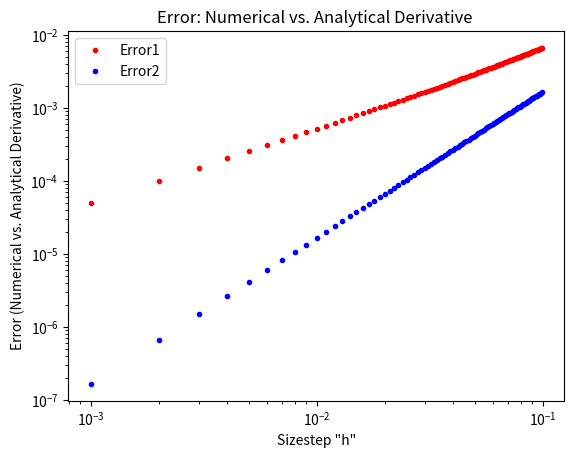
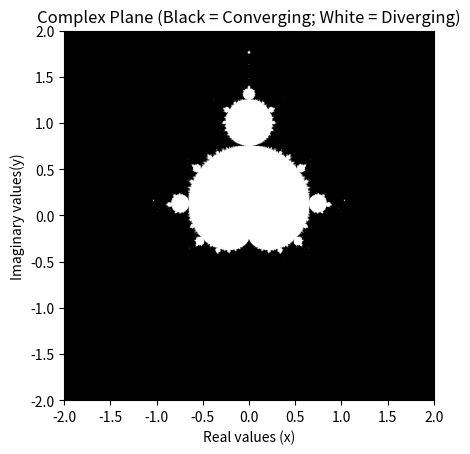
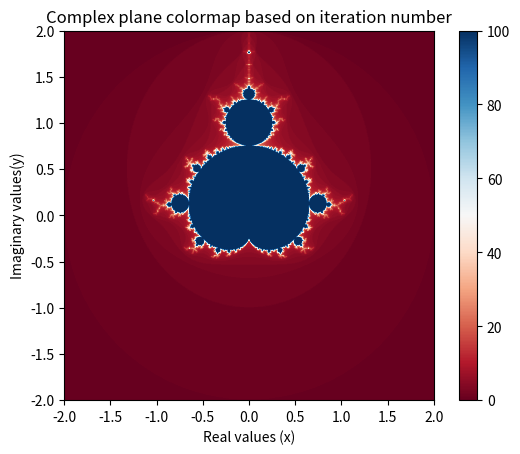
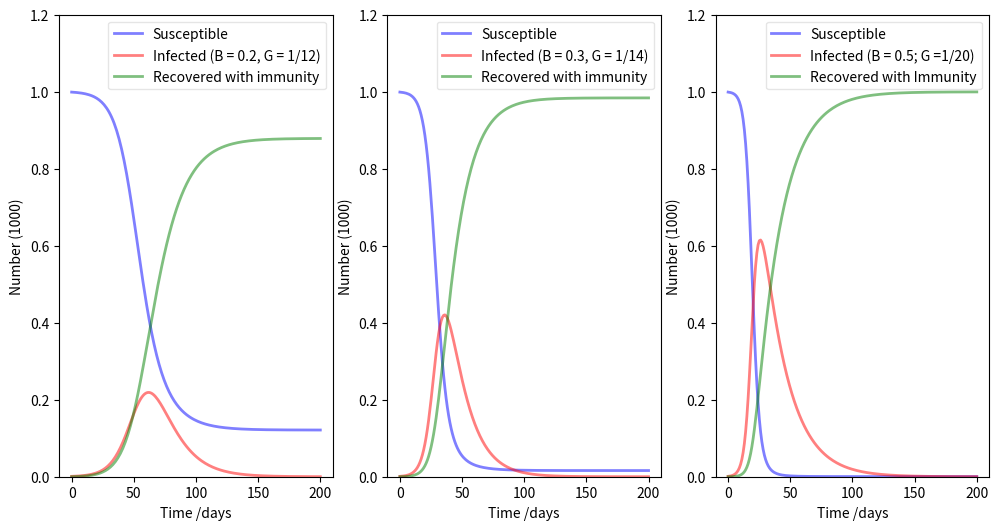

Python code for these plots, in order:
import numpy as np
from matplotlib import pyplot as plt
from numpy import sin,cos

#Variables
N = 1000
x0 = 0.1
d_analytical = cos(x0)
h=np.arange(0.001,0.1,0.001)

#Two (2)different numerical functions to calculate derivative:

#Function 1
#Derived from Taylor Series of f(x) as 'h' approaches 0.
#h is infinitesimal

def deriv1(f,x0,h):

    f_der1 = (f(x0+h)-f(x0))/h*(1.)
    return f_der1

#Function 2
#returns derivative approximation at given, function, x0 value
#and sizestep 'h' value.
#h is finite

def deriv2(f,x0,h):
    f_der2 = (f(x0+h)-f(x0-h))/(2.*h)
    return f_der2

# Calculating numerical values of derivative at x=x0 for each h-value:
# Calculating error for each function

#Using Function 1
d_numerical1 = np.zeros(h.size)
error1 = np.zeros(h.size)

for j in np.arange(h.size):
    d_numerical1[j]=deriv1(sin,x0,h[j])
    error1[j]=abs(d_numerical1[j]-d_analytical)/d_analytical

#Using Function 2
d_numerical2 = np.zeros(h.size)
error2 = np.zeros(h.size)

for j in np.arange(h.size):
    d_numerical2[j]=deriv2(sin,x0,h[j])
    error2[j]=abs(d_numerical2[j]-d_analytical)/d_analytical

#Plotting on loglog plot 
%matplotlib inline
plt.loglog(h,error1,'r.', label ='Error1')
plt.loglog(h,error2, 'b.',label = 'Error2')
plt.xlabel('Sizestep "h"')
plt.ylabel('Error (Numerical vs. Analytical Derivative)')
plt.title('Error: Numerical vs. Analytical Derivative ')
plt.legend()
plt.savefig('Q1_error.png')


import numpy as np
from matplotlib import pyplot as plt

#Resolution of image 
N = 1000
Lengt, Widt = N,N
Max_It = 100 # Maximum number of iterations

x_val = np.linspace(-2,2,Lengt) #x_axis(Real Numbers)
y_val = np.linspace(-2,2,Widt)  #y_axis(Imaginary Numbers)

#Black and White
#Creating a 2D matrix that will hold 0's and 1's for plotting a binary image

Image1 = np.zeros([Lengt,Widt])

for i,x in enumerate(x_val):
    for j,y in enumerate(y_val):
        z = 0 
        c = complex(x,y)
        for k in range(Max_It):
            z = z**2 + c
            if abs(z) >= 2:
                Image1[i,j] = 1  #0 = abs(z) is bounded; 1 = abs(z) goes to infinity
                break

plt.figure(dpi = 100)
plt.imshow(Image1,cmap = "Greys", extent = (-2,2,-2,2)) #cmap = Greys (black and white image)
plt.xlabel("Real values (x)")
plt.ylabel("Imaginary values(y)")
plt.title("Complex Plane (Black = Converging; White = Diverging)")
plt.savefig('Q2_Complex_B&W.pdf')

plt.show()

#Colorscale
#Colormap of image depends on the iteration value ( 0 < Iter# <100 )
#Creating a 2D matrix that will store iteration values at divergence

Image2 = np.zeros([Lengt,Widt])


#This function takes the given x and y values along with limit for maximum iteration
#and determines the index value 'l' of Max_It at which divergence occurs and returns 
#this value.

def Complex_Plane_Iter(x_val,y_val,Max_It):

    z = 0
    c = complex(x_val,y_val)
    for l in range(Max_It):
        z = z**2 + c
        if abs(z) >= 2:
            return l
    return Max_It # Returns iteration value at divergence (z>=2)

for i,x in enumerate(x_val):
    for j,y in enumerate(y_val):
        Image2[i,j] = Complex_Plane_Iter(x,y,Max_It)
        
plt.figure(dpi = 100)
plt.imshow(Image2, cmap = 'RdBu', extent = (-2,2,-2,2))
plt.colorbar()
plt.xlabel("Real values (x)")
plt.ylabel("Imaginary values(y)")
plt.title("Complex plane colormap based on iteration number")
plt.savefig('Q2_Complex_Colormap.pdf')

plt.show()


import numpy as np
from scipy.integrate import odeint
import matplotlib.pyplot as plt

fig, ax = plt.subplots(1,3, dpi = 70, figsize= (12,6)) 

# Total population, N.
N = 1000
# Initial number of infected and recovered individuals, I0 and R0.
I0, R0 = 1, 0
# Everyone else, S0, is susceptible to infection initially.
S0 = N - I0 - R0
# Contact rate, beta, and mean recovery rate, gamma, (in 1/days).
beta0, gamma0 = 0.2, 1./12


# A grid of time points (in days)
t = np.linspace(0, 200, 200)

# The SIR model differential equations.
def deriv(y, t, N, beta0, gamma0):
    S, I, R = y
    dSdt = -beta0 * S * I / N
    dIdt = beta0 * S * I / N - gamma0 * I
    dRdt = gamma0 * I
    return dSdt, dIdt, dRdt

# Initial conditions vector
y0 = S0, I0, R0
# Integrating the SIR equations over the time grid, t.
ret = odeint(deriv, y0, t, args=(N, beta0, gamma0))
S, I, R = ret.T

ax[0].plot(t, S/1000, 'b', alpha=0.5, lw=2, label='Susceptible')
ax[0].plot(t, I/1000, 'r', alpha=0.5, lw=2, label='Infected (B = 0.2, G = 1/12)')
ax[0].plot(t, R/1000, 'g', alpha=0.5, lw=2, label='Recovered with immunity')
ax[0].set_xlabel('Time /days')
ax[0].set_ylabel('Number (1000)')
ax[0].set_ylim(0,1.2)

legend = ax[0].legend()
legend.get_frame().set_alpha(0.5)

beta1, gamma1 = 0.3, 1./14 
def deriv(y, t, N, beta1, gamma1):
    S, I, R = y
    dSdt = -beta1 * S * I / N
    dIdt = beta1 * S * I / N - gamma1 * I
    dRdt = gamma1 * I
    return dSdt, dIdt, dRdt

# Initial conditions vector
y0 = S0, I0, R0
# Integrating the SIR equations over the time grid, t.
ret1 = odeint(deriv, y0, t, args=(N, beta1, gamma1))
S, I, R = ret1.T

ax[1].plot(t, S/1000, 'b', alpha=0.5, lw=2, label='Susceptible')
ax[1].plot(t, I/1000, 'r', alpha=0.5, lw=2, label='Infected (B = 0.3, G = 1/14)')
ax[1].plot(t, R/1000, 'g', alpha=0.5, lw=2, label='Recovered with immunity')
ax[1].set_xlabel('Time /days')
ax[1].set_ylabel('Number (1000)')
ax[1].set_ylim(0,1.2)

legend = ax[1].legend()
legend.get_frame().set_alpha(0.5)

    
beta2, gamma2 = 0.4, 1./20 
def deriv(y, t, N, beta2, gamma2):
    S, I, R = y
    dSdt = -beta2 * S * I / N
    dIdt = beta2 * S * I / N - gamma2 * I
    dRdt = gamma2 * I
    return dSdt, dIdt, dRdt

# Initial conditions vector
y0 = S0, I0, R0
# Integrating the SIR equations over the time grid, t.
ret2 = odeint(deriv, y0, t, args=(N, beta2, gamma2))
S, I, R = ret2.T

# Plotting the data on three separate curves for S(t), I(t) and R(t)

ax[2].plot(t, S/1000, 'b', alpha=0.5, lw=2, label='Susceptible')
ax[2].plot(t, I/1000, 'r', alpha=0.5, lw=2, label='Infected (B = 0.5; G =1/20)')
ax[2].plot(t, R/1000, 'g', alpha=0.5, lw=2, label='Recovered with Immunity')
ax[2].set_xlabel('Time /days')
ax[2].set_ylabel('Number (1000)')
ax[2].set_ylim(0,1.2)

legend = ax[2].legend()
legend.get_frame().set_alpha(0.5)
plt.savefig('Q3_SIR_subplots.pdf')

plt.show()


